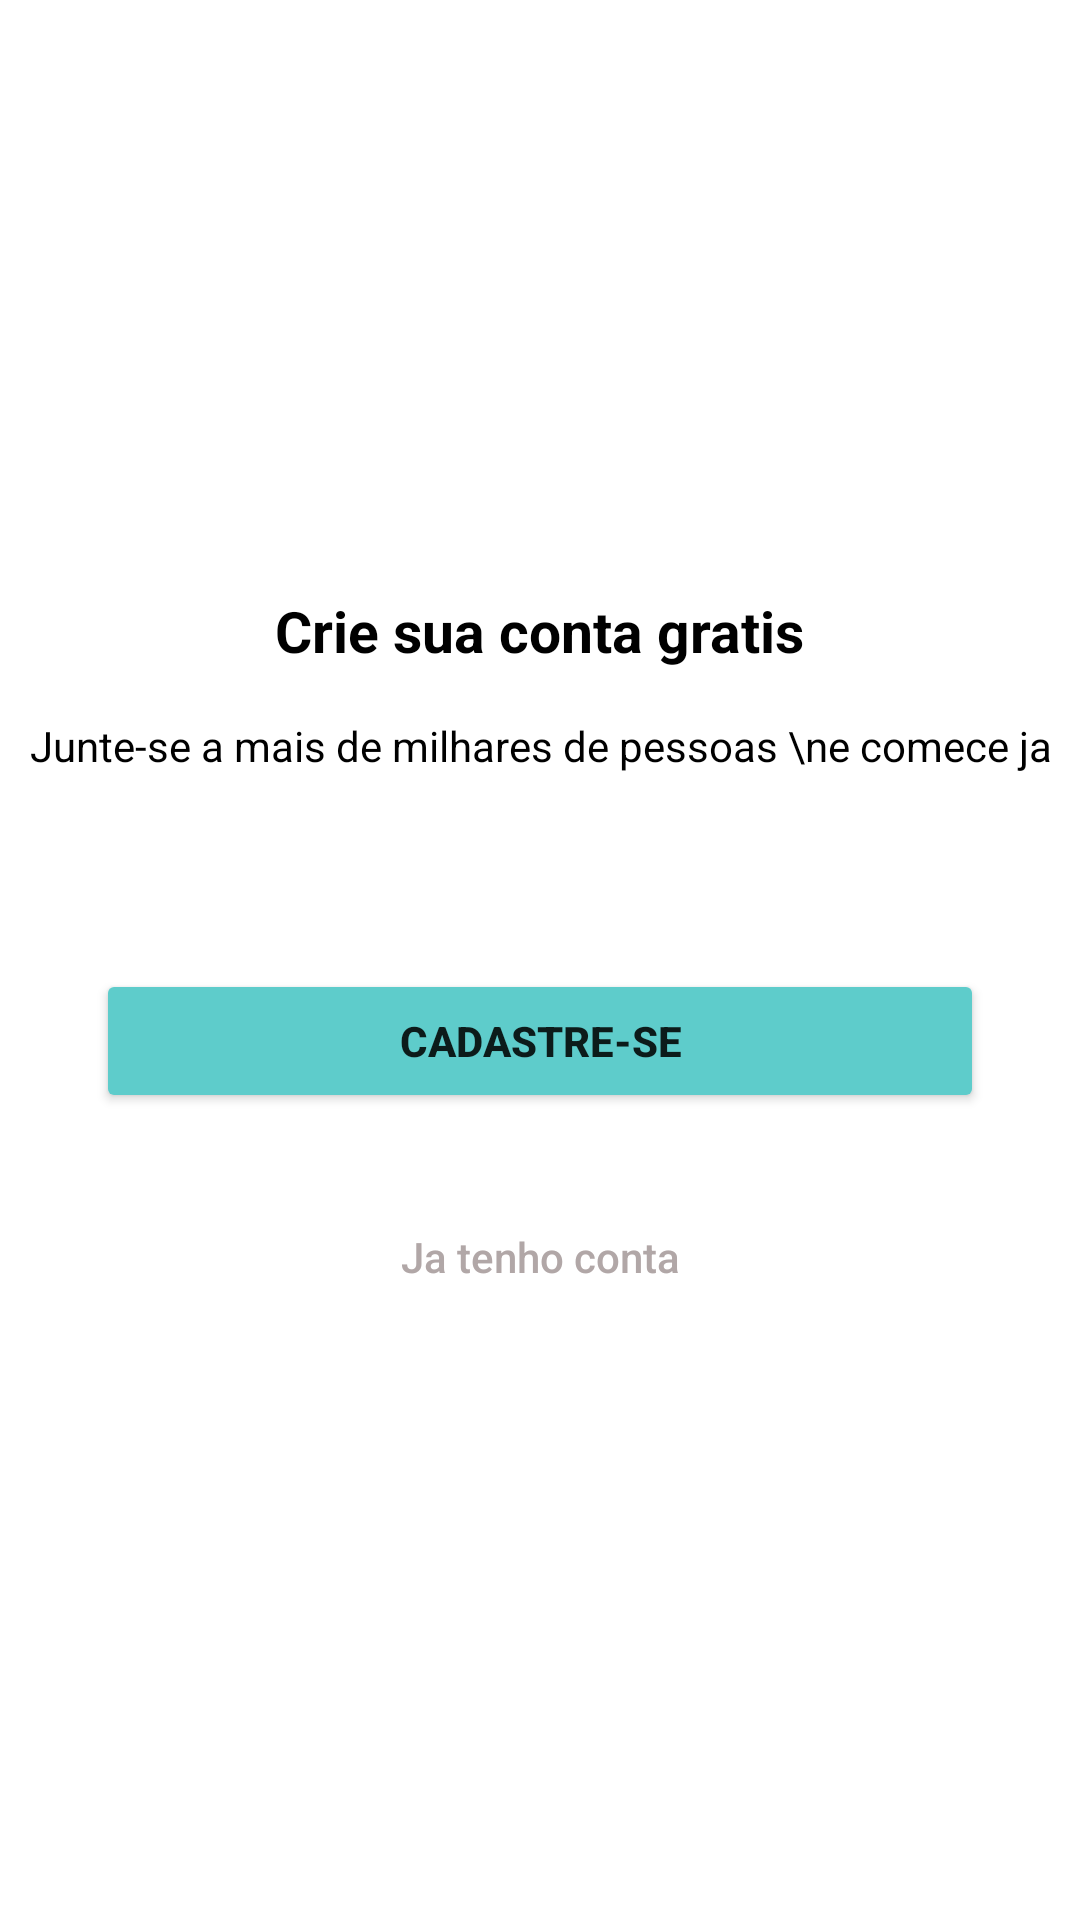

This screen was rendered from an Android layout file. Write that file and the resources it references.
<!-- AndroidManifest.xml: application theme Theme.SeOrganize -->
<!-- res/layout/slide_5.xml -->
<?xml version="1.0" encoding="utf-8"?>
<androidx.constraintlayout.widget.ConstraintLayout xmlns:android="http://schemas.android.com/apk/res/android"
    xmlns:app="http://schemas.android.com/apk/res-auto"
    xmlns:tools="http://schemas.android.com/tools"
    android:layout_width="match_parent"
    android:layout_height="match_parent">

    <TextView
        android:id="@+id/textView3"
        android:layout_width="wrap_content"
        android:layout_height="wrap_content"
        android:text="Crie sua conta gratis"
        android:textSize="19sp"
        android:textColor="@color/black"
        android:textStyle="bold"
        app:layout_constraintBottom_toTopOf="@+id/textView4"
        app:layout_constraintEnd_toEndOf="parent"
        app:layout_constraintStart_toStartOf="parent"
        app:layout_constraintTop_toTopOf="parent"
        app:layout_constraintVertical_chainStyle="packed" />

    <TextView
        android:id="@+id/textView4"
        android:layout_width="wrap_content"
        android:layout_height="wrap_content"
        android:layout_marginTop="16dp"
        android:textColor="@color/black"
        android:text="Junte-se a mais de milhares de pessoas \ne comece ja"
        android:textAlignment="center"
        app:layout_constraintBottom_toTopOf="@+id/button"
        app:layout_constraintEnd_toEndOf="parent"
        app:layout_constraintStart_toStartOf="parent"
        app:layout_constraintTop_toBottomOf="@+id/textView3" />

    <Button
        android:id="@+id/button"
        android:layout_width="0dp"
        android:layout_height="wrap_content"
        android:layout_marginStart="32dp"
        android:layout_marginTop="65dp"
        android:layout_marginEnd="32dp"
        android:onClick="btCadastrar"
        android:text="CADASTRE-SE"
        android:textStyle="bold"
        app:backgroundTint="#5ECCCB"
        app:layout_constraintBottom_toTopOf="@+id/button2"
        app:layout_constraintEnd_toEndOf="parent"
        app:layout_constraintStart_toStartOf="parent"
        app:layout_constraintTop_toBottomOf="@+id/textView4" />

    <Button
        android:id="@+id/button2"
        style="?android:attr/borderlessButtonStyle"
        android:layout_width="wrap_content"
        android:layout_height="wrap_content"
        android:layout_marginTop="24dp"
        android:onClick="btEntrar"
        android:text="Ja tenho conta"
        android:textAllCaps="false"
        android:textColor="#B1A7A7"
        app:backgroundTint="#FFFFFF"
        app:layout_constraintBottom_toBottomOf="parent"
        app:layout_constraintEnd_toEndOf="parent"
        app:layout_constraintStart_toStartOf="parent"
        app:layout_constraintTop_toBottomOf="@+id/button" />
</androidx.constraintlayout.widget.ConstraintLayout>
<!-- resources referenced by this layout -->
<resources>
  <color name="black">#FF000000</color>
  <style name="Theme.SeOrganize" parent="Theme.MaterialComponents.DayNight.DarkActionBar">
          
          <item name="colorPrimary">#ff0099cc</item>
          <item name="colorPrimaryVariant">#ff0099cc</item>
          <item name="colorOnPrimary">@color/white</item>
          
          <item name="colorSecondary">@color/teal_200</item>
          <item name="colorSecondaryVariant">@color/teal_700</item>
          <item name="colorOnSecondary">@color/black</item>
          
          <item name="android:statusBarColor" tools:targetApi="l">?attr/colorPrimaryVariant</item>
          
      </style>
  <color name="white">#FFFFFFFF</color>
  <color name="teal_200">#FF03DAC5</color>
  <color name="teal_700">#FF018786</color>
</resources>
